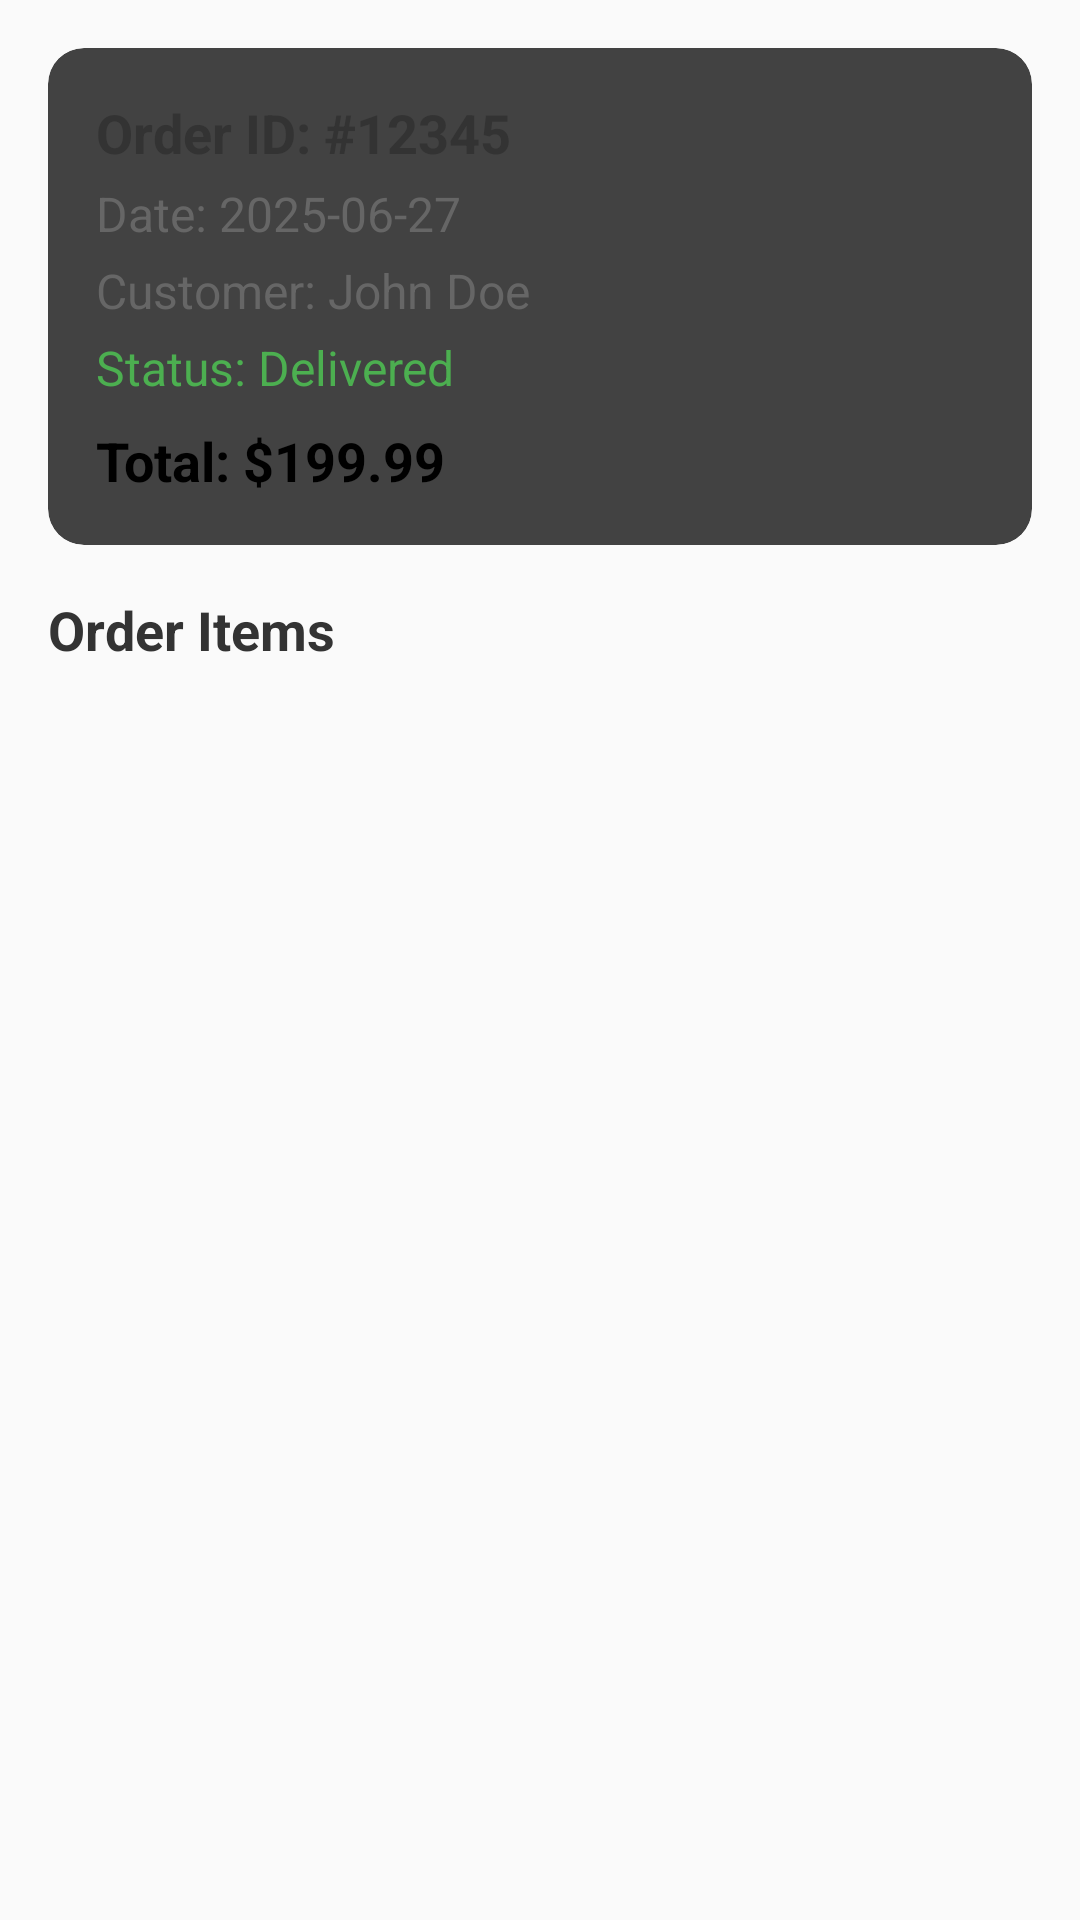

Layout XML and referenced resources for this Android screen:
<!-- AndroidManifest.xml: application theme Theme.Mobile -->
<!-- res/layout/activity_order_detail.xml -->
<?xml version="1.0" encoding="utf-8"?>
<ScrollView xmlns:android="http://schemas.android.com/apk/res/android"
    xmlns:card_view="http://schemas.android.com/apk/res-auto"
    android:layout_width="match_parent"
    android:layout_height="match_parent"
    android:padding="16dp"
    android:background="#FAFAFA">

    <LinearLayout
        android:layout_width="match_parent"
        android:layout_height="wrap_content"
        android:orientation="vertical">

        <androidx.cardview.widget.CardView
            android:layout_width="match_parent"
            android:layout_height="wrap_content"
            card_view:cardCornerRadius="12dp"
            card_view:cardElevation="4dp"
            android:layout_marginBottom="16dp">

            <LinearLayout
                android:layout_width="match_parent"
                android:layout_height="wrap_content"
                android:orientation="vertical"
                android:padding="16dp">

                <TextView
                    android:id="@+id/order_id_detail"
                    android:layout_width="wrap_content"
                    android:layout_height="wrap_content"
                    android:text="Order ID: #12345"
                    android:textSize="18sp"
                    android:textStyle="bold"
                    android:textColor="#333333" />

                <TextView
                    android:id="@+id/order_date_detail"
                    android:layout_width="wrap_content"
                    android:layout_height="wrap_content"
                    android:text="Date: 2025-06-27"
                    android:textSize="16sp"
                    android:textColor="#666666"
                    android:layout_marginTop="4dp" />

                <TextView
                    android:id="@+id/order_customer_name_detail"
                    android:layout_width="wrap_content"
                    android:layout_height="wrap_content"
                    android:text="Customer: John Doe"
                    android:textSize="16sp"
                    android:textColor="#666666"
                    android:layout_marginTop="4dp" />

                <TextView
                    android:id="@+id/order_status_detail"
                    android:layout_width="wrap_content"
                    android:layout_height="wrap_content"
                    android:text="Status: Delivered"
                    android:textSize="16sp"
                    android:textColor="#4CAF50"
                    android:layout_marginTop="4dp" />

                <TextView
                    android:id="@+id/unpaid_message"
                    android:layout_width="wrap_content"
                    android:layout_height="wrap_content"
                    android:text="This order is unpaid. Please proceed to checkout."
                    android:textSize="16sp"
                    android:textColor="#FF0000"
                    android:layout_marginTop="8dp"
                    android:visibility="gone" />

                <TextView
                    android:id="@+id/order_total_amount_detail"
                    android:layout_width="wrap_content"
                    android:layout_height="wrap_content"
                    android:text="Total: $199.99"
                    android:textSize="18sp"
                    android:textStyle="bold"
                    android:textColor="#000000"
                    android:layout_marginTop="8dp" />

                <Button
                    android:id="@+id/checkout_button"
                    android:layout_width="match_parent"
                    android:layout_height="wrap_content"
                    android:text="Checkout"
                    android:backgroundTint="#4CAF50"
                    android:textColor="@android:color/white"
                    android:layout_marginTop="12dp"
                    android:visibility="gone" />
            </LinearLayout>
        </androidx.cardview.widget.CardView>

        <TextView
            android:layout_width="wrap_content"
            android:layout_height="wrap_content"
            android:text="Order Items"
            android:textSize="18sp"
            android:textStyle="bold"
            android:textColor="#333333"
            android:layout_marginBottom="8dp" />

        <androidx.recyclerview.widget.RecyclerView
            android:id="@+id/order_details_recycler_view"
            android:layout_width="match_parent"
            android:layout_height="wrap_content"
            android:nestedScrollingEnabled="false" />

    </LinearLayout>
</ScrollView>
<!-- resources referenced by this layout -->
<resources>

</resources>
